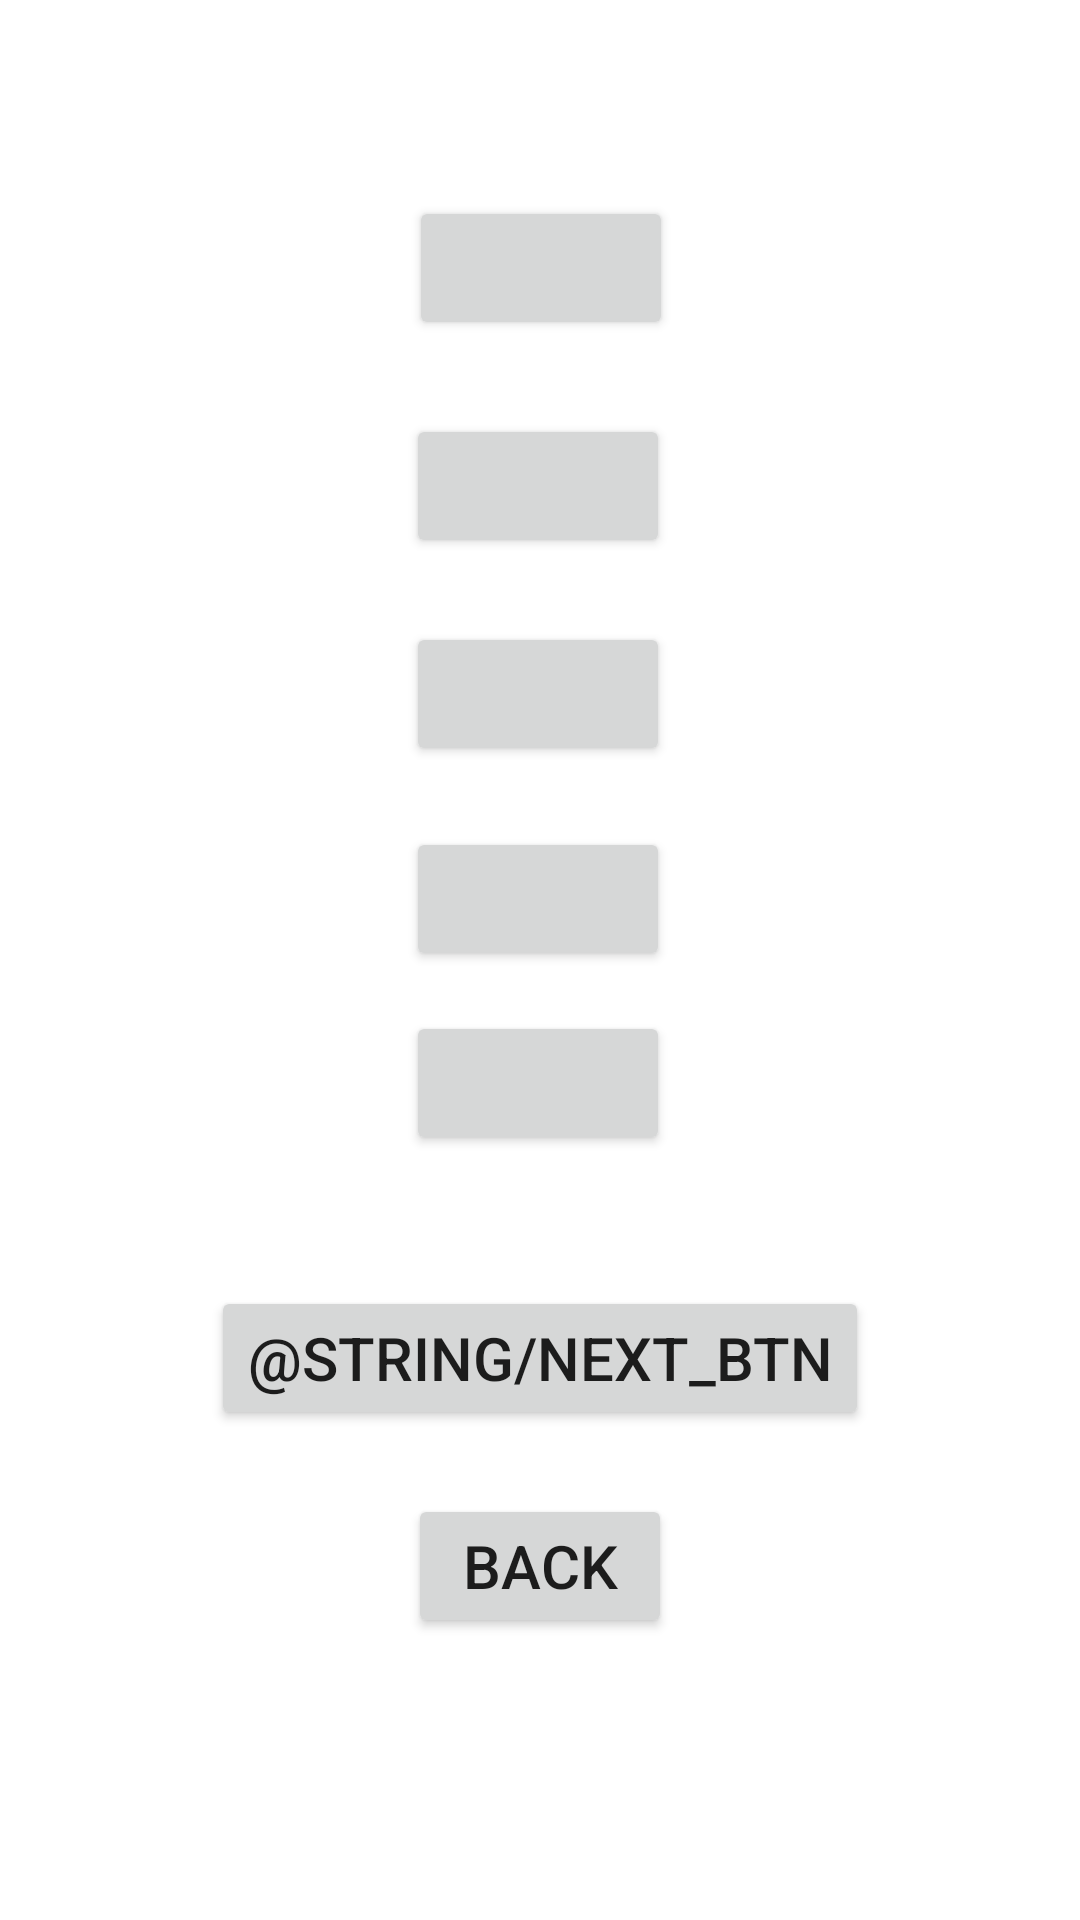

Android layout source for this screen:
<!-- AndroidManifest.xml: application theme Theme.MathTrainer -->
<!-- res/layout/activity_random_mode.xml -->
<?xml version="1.0" encoding="utf-8"?>
<androidx.constraintlayout.widget.ConstraintLayout xmlns:android="http://schemas.android.com/apk/res/android"
    xmlns:app="http://schemas.android.com/apk/res-auto"
    xmlns:tools="http://schemas.android.com/tools"
    android:layout_width="match_parent"
    android:layout_height="match_parent"
    tools:context=".RandomMode.RandomModeActivity">

    <Button
        android:id="@+id/back_btn"
        android:layout_width="wrap_content"
        android:layout_height="wrap_content"
        android:text="@string/back"
        android:textSize="20sp"
        app:layout_constraintBottom_toBottomOf="parent"
        app:layout_constraintEnd_toEndOf="parent"
        app:layout_constraintStart_toStartOf="parent"
        app:layout_constraintTop_toTopOf="parent"
        app:layout_constraintVertical_bias="0.841" />

    <Button
        android:id="@+id/button1"
        android:layout_width="wrap_content"
        android:layout_height="wrap_content"
        app:layout_constraintBottom_toTopOf="@+id/back_btn"
        app:layout_constraintEnd_toEndOf="parent"
        app:layout_constraintHorizontal_bias="0.501"
        app:layout_constraintStart_toStartOf="parent"
        app:layout_constraintTop_toTopOf="parent"
        app:layout_constraintVertical_bias="0.145" />

    <Button
        android:id="@+id/button2"
        android:layout_width="wrap_content"
        android:layout_height="wrap_content"
        app:layout_constraintBottom_toTopOf="@+id/back_btn"
        app:layout_constraintEnd_toEndOf="parent"
        app:layout_constraintHorizontal_bias="0.498"
        app:layout_constraintStart_toStartOf="parent"
        app:layout_constraintTop_toBottomOf="@+id/button1"
        app:layout_constraintVertical_bias="0.073" />

    <Button
        android:id="@+id/button3"
        android:layout_width="wrap_content"
        android:layout_height="wrap_content"
        app:layout_constraintBottom_toTopOf="@+id/back_btn"
        app:layout_constraintEnd_toEndOf="parent"
        app:layout_constraintHorizontal_bias="0.498"
        app:layout_constraintStart_toStartOf="parent"
        app:layout_constraintTop_toBottomOf="@+id/button2"
        app:layout_constraintVertical_bias="0.081" />

    <Button
        android:id="@+id/button4"
        android:layout_width="wrap_content"
        android:layout_height="wrap_content"
        app:layout_constraintBottom_toTopOf="@+id/back_btn"
        app:layout_constraintEnd_toEndOf="parent"
        app:layout_constraintHorizontal_bias="0.498"
        app:layout_constraintStart_toStartOf="parent"
        app:layout_constraintTop_toBottomOf="@+id/button3"
        app:layout_constraintVertical_bias="0.105" />

    <Button
        android:id="@+id/button5"
        android:layout_width="wrap_content"
        android:layout_height="wrap_content"
        app:layout_constraintBottom_toTopOf="@+id/back_btn"
        app:layout_constraintEnd_toEndOf="parent"
        app:layout_constraintHorizontal_bias="0.498"
        app:layout_constraintStart_toStartOf="parent"
        app:layout_constraintTop_toBottomOf="@+id/button4"
        app:layout_constraintVertical_bias="0.105" />

    <Button
        android:id="@+id/next"
        android:layout_width="wrap_content"
        android:layout_height="wrap_content"
        android:text="@string/next_btn"
        android:textSize="20sp"
        app:layout_constraintBottom_toTopOf="@+id/back_btn"
        app:layout_constraintEnd_toEndOf="parent"
        app:layout_constraintStart_toStartOf="parent"
        app:layout_constraintTop_toBottomOf="@+id/button5"
        app:layout_constraintVertical_bias="0.67" />
</androidx.constraintlayout.widget.ConstraintLayout>
<!-- resources referenced by this layout -->
<resources>
  <string name="back">Back</string>
  <style name="Theme.MathTrainer" parent="Theme.MaterialComponents.DayNight.NoActionBar">
           Primary brand color.
          <item name="colorPrimary">@color/teal_700</item>
          <item name="colorPrimaryVariant">@color/purple_700</item>
          <item name="colorOnPrimary">@color/white</item>
          
          <item name="colorSecondary">@color/teal_200</item>
          <item name="colorSecondaryVariant">@color/teal_700</item>
          <item name="colorOnSecondary">@color/black</item>
          
          <item name="android:statusBarColor">?attr/colorPrimaryVariant</item>
           Customize your theme here.
      </style>
  <!-- not gathered from this repository: default colours our renderer supplied (Android Studio template values) -->
  <color name="purple_700">#FF3700B3</color>
  <color name="teal_200">#FF03DAC5</color>
  <color name="teal_700">#FF018786</color>
  <color name="black">#FF000000</color>
  <color name="white">#FFFFFFFF</color>
</resources>
